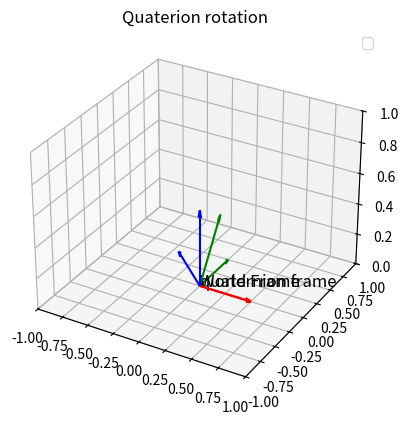

This chart was generated by the following Python code:
import numpy as np
import matplotlib.pyplot as plt
from mpl_toolkits.mplot3d import Axes3D

def quat_to_rot(q):
    eta, x,y,z = q
    return np.array([[(2*(eta**2+x**2))-1,2*(x*y-eta*z),2*(x*z-eta*y)],
                     [2*(x*y+eta*z),(2*(eta**2+y*y))-1,2*(y*z-eta*x)],
                     [2*(x*z-eta*y),2*(z*y+eta*x),(2*(eta**2+z*z))-1]])

def transform_point(R, o, plocal):
    return o + R.dot(plocal)

def plot_frame(ax, R, o, label, length=0.5):
    x_axis = o + R.dot(np.array([length, 0, 0]))
    y_axis = o + R.dot(np.array([0, length, 0]))
    z_axis = o + R.dot(np.array([0, 0, length]))

    ax.quiver(o[0], o[1], o[2], x_axis[0]-o[0], x_axis[1] - o[1], x_axis[2] - o[2], color = 'r', arrow_length_ratio = 0.1)
    ax.quiver(o[0], o[1], o[2], y_axis[0]-o[0], y_axis[1] - o[1], y_axis[2] - o[2], color = 'g', arrow_length_ratio = 0.1)
    ax.quiver(o[0], o[1], o[2], z_axis[0]-o[0], z_axis[1] - o[1], z_axis[2] - o[2], color = 'b', arrow_length_ratio = 0.1)

    ax.text(o[0], o[1], o[2], label, fontsize = 12, color = 'k')

def Rz(alpha):
    c = np.cos(alpha)
    s = np.sin(alpha)
    return np.array([[c, -s, 0], [s, c, 0], [0, 0, 1]])
 
def Ry(beta):
    c = np.cos(beta)
    s = np.sin(beta)
    return np.array([[c, 0, -s], [0, 1, 0], [-s, 0, c]])


def Rx(gamma):
    c = np.cos(gamma)
    s = np.sin(gamma)
    return np.array([[1, 0, 0], [0, c, -s], [0, s, c]])

def rpy_to_rot(roll, pitch,jaw):
    return Rz(roll).dot(Ry(pitch)).dot(Rx(jaw))

if __name__ == "__main__":
   
    angle = np.deg2rad(45)
    q_example = [np.cos(angle/2), np.sin(angle/2), 0, 0 ]
    R_quat=quat_to_rot(q_example)
    print(R_quat)
    
    fig = plt.figure()
    
    # subplot 1
    ax1 = fig.add_subplot(111, projection='3d')
    plot_frame(ax1, np.eye(3), np.array([0,0,0]), "World Frame")
    plot_frame(ax1,R_quat, np.array([0,0,0]), "quaternion frame")
    
    ax1.set_title("Quaterion rotation")
    ax1.set_xlim(-1, 1)
    ax1.set_ylim(-1, 1)
    ax1.set_zlim(0, 1)
    ax1.legend()
    plt.show()
    # ax2 = fig.add_subplot(122, projection='3d')
    # plot_frame(ax2, np.eye(3), np.array([0, 0, 0]), "World Base")
    # plot_frame(ax2, R_x, np.array([0, 0, 0]), "Rx")
"""
    ax2.set_title("Rx rotation")
    ax2.set_xlim(-1, 1)
    ax2.set_ylim(-1, 1)
    ax2.set_zlim(0, 1)
    ax2.legend()
   
   """ 

  